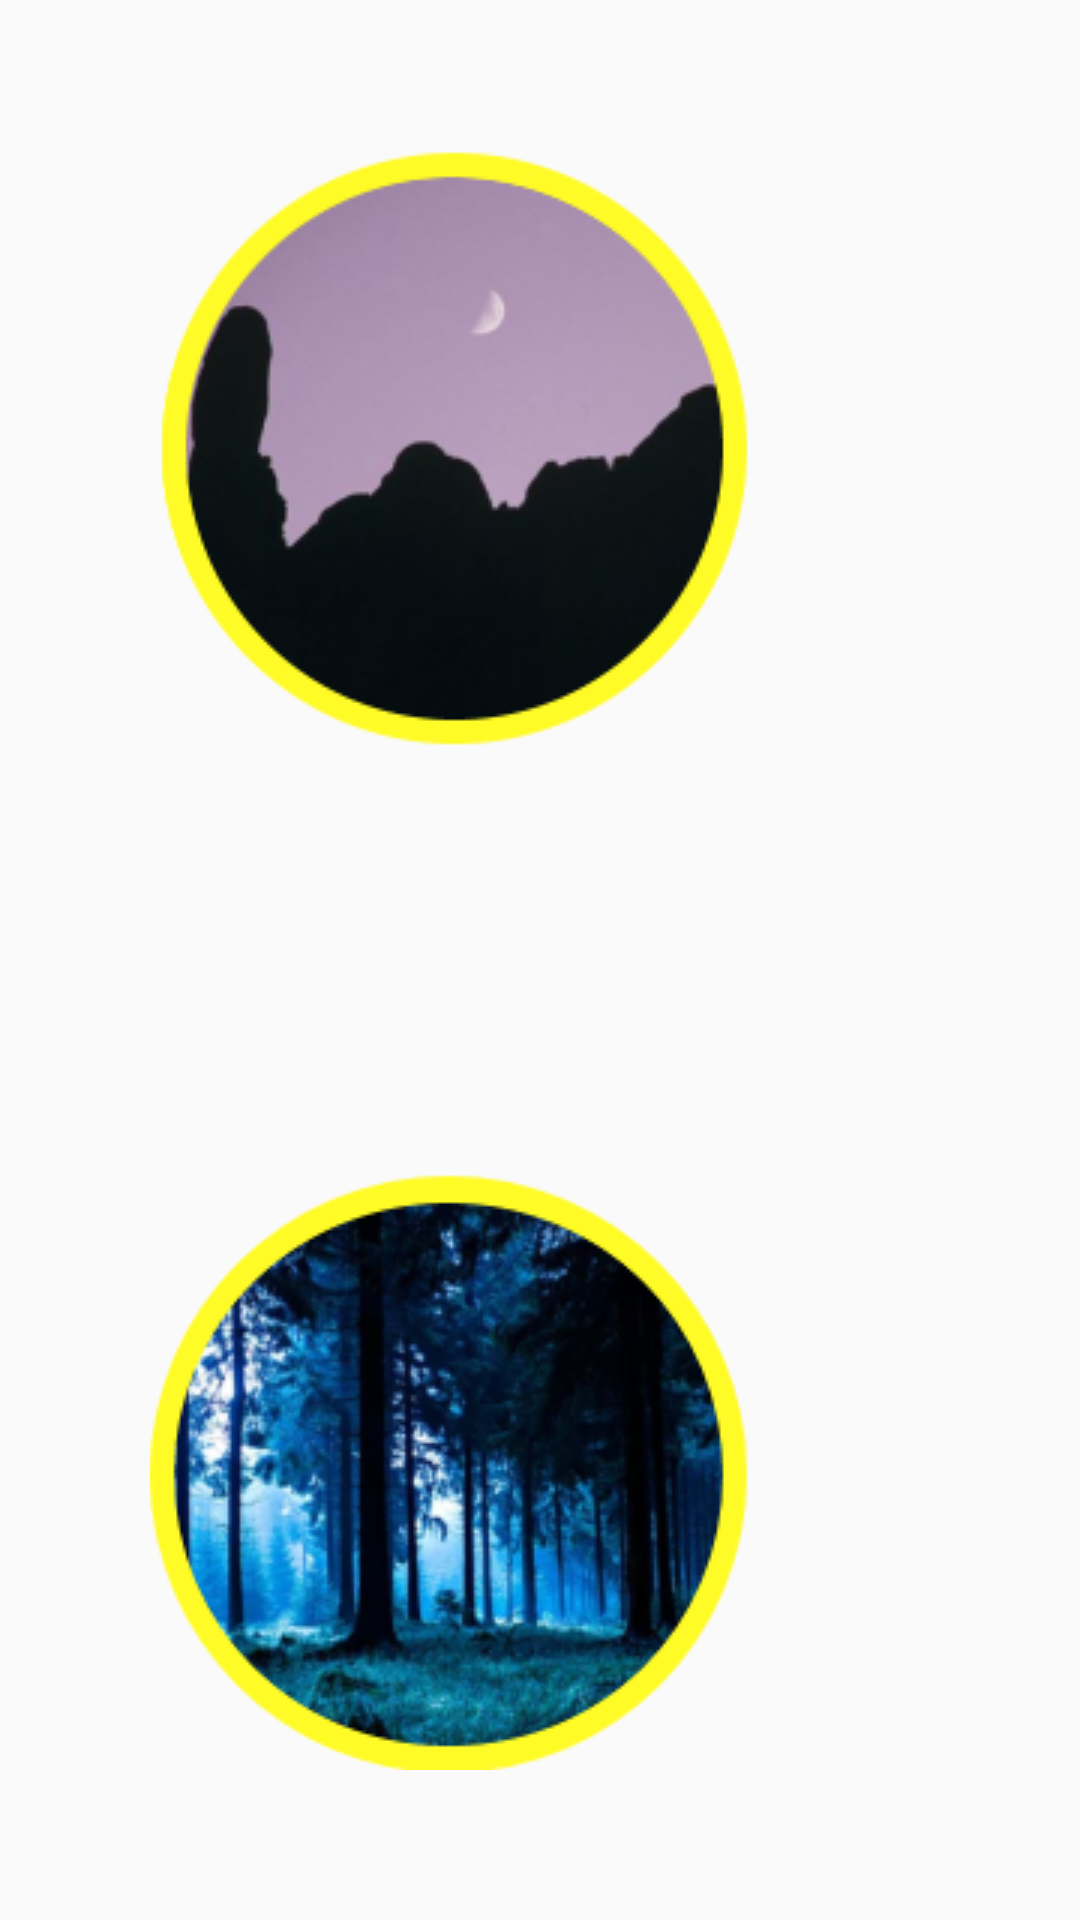

Here is an Android app screen rendered from its layout file. Give the layout XML and the strings, colors and styles it references.
<!-- AndroidManifest.xml: application theme Theme.Montserratak -->
<!-- res/layout/activity_seleccio_nivell.xml -->
<?xml version="1.0" encoding="utf-8"?>
<androidx.constraintlayout.widget.ConstraintLayout xmlns:android="http://schemas.android.com/apk/res/android"
    xmlns:app="http://schemas.android.com/apk/res-auto"
    xmlns:tools="http://schemas.android.com/tools"
    android:layout_width="match_parent"
    android:layout_height="match_parent"
    tools:context=".SeleccioNivell">

    <ImageView
        android:id="@+id/fondomontse"
        android:layout_width="wrap_content"
        android:layout_height="wrap_content"
        app:layout_constraintBottom_toBottomOf="parent"
        app:layout_constraintEnd_toEndOf="parent"
        app:layout_constraintHorizontal_bias="0.0"
        app:layout_constraintStart_toStartOf="parent"
        app:layout_constraintTop_toTopOf="parent"
        app:layout_constraintVertical_bias="0.0"
        android:scaleType="fitXY"
        app:srcCompat="@drawable/fondomontse" />

    <ImageButton
        android:id="@+id/imageButton"
        android:layout_width="200dp"
        android:layout_height="200dp"
        android:layout_marginStart="50dp"
        android:layout_marginBottom="50dp"
        app:layout_constraintBottom_toBottomOf="parent"
        app:layout_constraintStart_toStartOf="parent"
        android:background="@android:color/transparent"
        app:srcCompat="@drawable/botobosc" />

    <ImageButton
        android:id="@+id/imageButton2"
        android:layout_width="200dp"
        android:layout_height="200dp"
        android:layout_marginEnd="50dp"
        app:layout_constraintBottom_toBottomOf="parent"
        app:layout_constraintEnd_toEndOf="@+id/fondomontse"
        app:layout_constraintTop_toTopOf="parent"
        app:layout_constraintVertical_bias="0.532"
        android:background="@android:color/transparent"
        app:srcCompat="@drawable/botomonestir" />

    <ImageButton
        android:id="@+id/imageButton3"
        android:layout_width="200dp"
        android:layout_height="200dp"
        android:layout_marginStart="50dp"
        android:layout_marginTop="50dp"
        app:layout_constraintStart_toStartOf="parent"
        app:layout_constraintTop_toTopOf="parent"
        android:background="@android:color/transparent"
        app:srcCompat="@drawable/botocel" />


</androidx.constraintlayout.widget.ConstraintLayout>
<!-- resources referenced by this layout -->
<resources>
  <!-- drawable botobosc: png bitmap (drawable, 71406 bytes) -->
  <!-- drawable botocel: png bitmap (drawable, 28099 bytes) -->
  <!-- drawable botomonestir: png bitmap (drawable, 69025 bytes) -->
  <style name="Theme.Montserratak" parent="Theme.AppCompat.Light.NoActionBar">
          
          <item name="colorPrimary">@color/purple_500</item>
          <item name="colorPrimaryVariant">@color/purple_700</item>
          <item name="colorOnPrimary">@color/white</item>
          
          <item name="colorSecondary">@color/teal_200</item>
          <item name="colorSecondaryVariant">@color/teal_700</item>
          <item name="colorOnSecondary">@color/black</item>
          
          <item name="android:statusBarColor" tools:targetApi="l">?attr/colorPrimaryVariant</item>
          
      </style>
  <!-- not gathered from this repository: default colours our renderer supplied (Android Studio template values) -->
  <color name="purple_500">#FF6200EE</color>
  <color name="purple_700">#FF3700B3</color>
  <color name="teal_200">#FF03DAC5</color>
  <color name="teal_700">#FF018786</color>
  <color name="black">#FF000000</color>
  <color name="white">#FFFFFFFF</color>
</resources>
